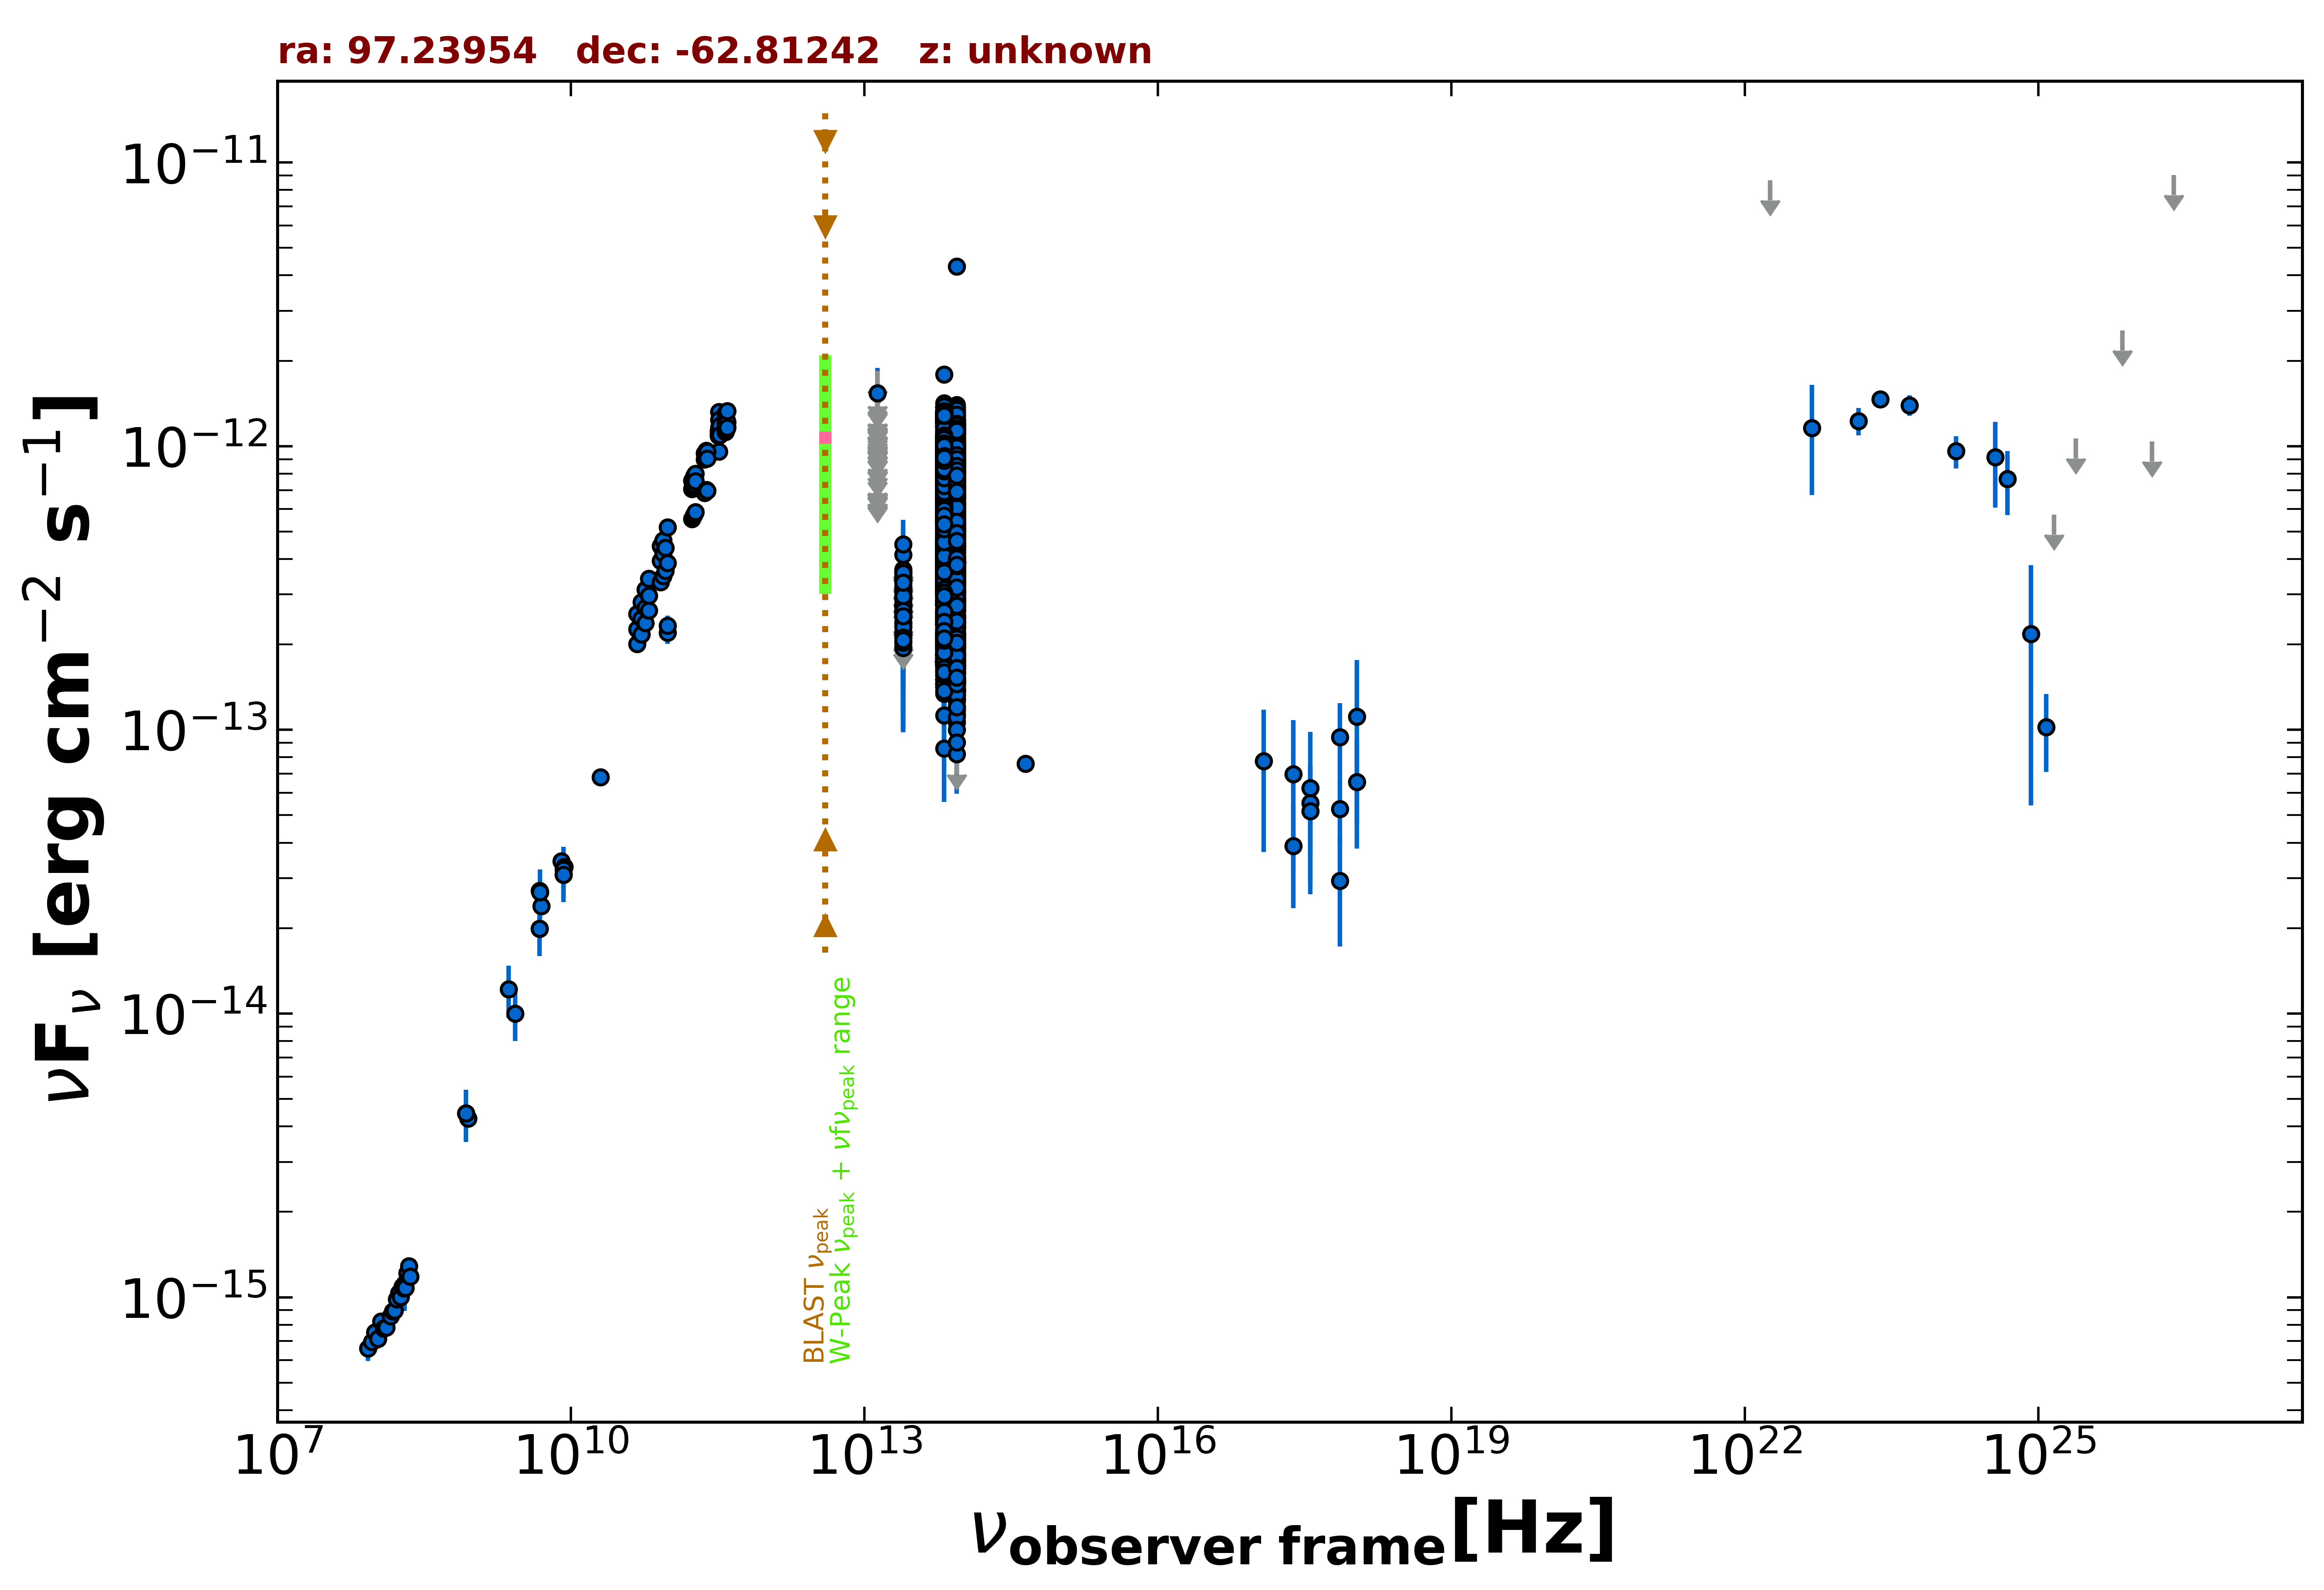

Source data for this figure (header and first rows):
freq., flux, err_flux, MJD_start, MJD_end, flag, catalog, reference
8.870e+08, 4.266e-15, 3.035e-16, 55000, 55000, , RACS, Hale et al. 2021  PASA  38  e058
8.430e+08, 4.451e-15, 1.340e-16, 55000, 55000, , SUMSS, Manch et al. 2003  MNRAS  342  1117
2.418e+17, 3.891e-14, 1.537e-14, 55921, 58696, , 1OUSX, Giommi et al. in preparation
3.627e+17, 5.531e-14, 1.907e-14, 55921, 58696, , 1OUSX, Giommi et al. in preparation
7.253e+17, 5.263e-14, 1.259e-14, 55921, 58696, , 1OUSX, Giommi et al. in preparation
1.088e+18, 6.556e-14, 2.740e-14, 55921, 58696, , 1OUSX, Giommi et al. in preparation
7.253e+17, 2.942e-14, 1.218e-14, 55000, 55000, , 2SXPS, Evans et al. 2020  ApJS  247  54
3.627e+17, 5.179e-14, 2.287e-14, 55000, 55000, , 2SXPS, Evans et al. 2020  ApJS  247  54
5.000e+09, 2.395e-14, 1.200e-15, 55000, 55000, , AT20G, Murphy et al. 2010  MNRAS  402  2403
8.000e+09, 3.448e-14, 1.760e-15, 55000, 55000, , AT20G, Murphy et al. 2010  MNRAS  402  2403
2.000e+10, 6.820e-14, 3.400e-15, 55000, 55000, , AT20G, Murphy et al. 2010  MNRAS  402  2403
4.800e+09, 1.992e-14, 4.300e-16, 55000, 55000, , ATPMN, McConnell et al. 2012  MNRAS  422  1527
8.600e+09, 3.294e-14, 1.720e-15, 55000, 55000, , ATPMN, McConnell et al. 2012  MNRAS  422  1527
8.400e+09, 3.084e-14, 0.000e+00, 55000, 55000, , CRATES, Healey et al. 2007  ApJS  171  61
4.800e+09, 2.707e-14, 1.440e-15, 55000, 55000, , PMN, Griffith et al. 1993-1996  VizieR  VIII/…
9.744e+10, 2.202e-13, 1.950e-14, 56904, 56904, , ALMA, Bonato et al. 2019  MNRAS  485  1188
9.744e+10, 2.329e-13, 1.950e-14, 56912, 56912, , ALMA, Bonato et al. 2019  MNRAS  485  1188
8.817e+13, 3.932e-13, 1.950e-15, 55000, 55000, , UNWISE, Schlafly et al. 2019  ApJS  240  30
6.517e+13, 4.060e-13, 2.700e-15, 55000, 55000, , UNWISE, Schlafly et al. 2019  ApJS  240  30
8.817e+13, 1.775e-13, 4.900e-15, 55000, 55000, , WISE, Wright et al. 2010  AJ  140  1868
6.517e+13, 2.032e-13, 5.650e-15, 55000, 55000, , WISE, Wright et al. 2010  AJ  140  1868
2.498e+13, 2.394e-13, 1.790e-14, 55000, 55000, , WISE, Wright et al. 2010  AJ  140  1868
1.363e+13, 3.941e-13, 7.630e-14, 55000, 55000, , WISE, Wright et al. 2010  AJ  140  1868
8.817e+13, 3.163e-13, 2.420e-14, 56777, 56777, , NEOWISE, Mainzer et al. 2014  ApJ  792  30
6.517e+13, 3.721e-13, 4.500e-14, 56777, 56777, , NEOWISE, Mainzer et al. 2014  ApJ  792  30
8.817e+13, 3.043e-13, 2.920e-14, 56775, 56775, , NEOWISE, Mainzer et al. 2014  ApJ  792  30
6.517e+13, 2.544e-13, 4.165e-14, 56775, 56775, , NEOWISE, Mainzer et al. 2014  ApJ  792  30
8.817e+13, 2.790e-13, 2.725e-14, 56774, 56774, , NEOWISE, Mainzer et al. 2014  ApJ  792  30
6.517e+13, 3.501e-13, 3.910e-14, 56774, 56774, , NEOWISE, Mainzer et al. 2014  ApJ  792  30
8.817e+13, 3.635e-13, 2.280e-14, 56773, 56773, , NEOWISE, Mainzer et al. 2014  ApJ  792  30
6.517e+13, 3.438e-13, 3.930e-14, 56773, 56773, , NEOWISE, Mainzer et al. 2014  ApJ  792  30
8.817e+13, 3.333e-13, 2.890e-14, 56775, 56775, , NEOWISE, Mainzer et al. 2014  ApJ  792  30
6.517e+13, 3.850e-13, 4.015e-14, 56775, 56775, , NEOWISE, Mainzer et al. 2014  ApJ  792  30
8.817e+13, 3.272e-13, 2.505e-14, 56774, 56774, , NEOWISE, Mainzer et al. 2014  ApJ  792  30
6.517e+13, 3.560e-13, 4.240e-14, 56774, 56774, , NEOWISE, Mainzer et al. 2014  ApJ  792  30
8.817e+13, 3.689e-13, 2.380e-14, 56773, 56773, , NEOWISE, Mainzer et al. 2014  ApJ  792  30
6.517e+13, 4.620e-13, 3.830e-14, 56773, 56773, , NEOWISE, Mainzer et al. 2014  ApJ  792  30
8.817e+13, 2.397e-13, 3.235e-14, 56774, 56774, , NEOWISE, Mainzer et al. 2014  ApJ  792  30
6.517e+13, 3.078e-13, 6.075e-14, 56774, 56774, , NEOWISE, Mainzer et al. 2014  ApJ  792  30
8.817e+13, 3.091e-13, 2.565e-14, 56774, 56774, , NEOWISE, Mainzer et al. 2014  ApJ  792  30
6.517e+13, 3.353e-13, 3.340e-14, 56774, 56774, , NEOWISE, Mainzer et al. 2014  ApJ  792  30
8.817e+13, 3.134e-13, 2.455e-14, 56775, 56775, , NEOWISE, Mainzer et al. 2014  ApJ  792  30
6.517e+13, 3.283e-13, 3.305e-14, 56775, 56775, , NEOWISE, Mainzer et al. 2014  ApJ  792  30
8.817e+13, 3.532e-13, 2.705e-14, 56777, 56777, , NEOWISE, Mainzer et al. 2014  ApJ  792  30
6.517e+13, 3.390e-13, 3.755e-14, 56777, 56777, , NEOWISE, Mainzer et al. 2014  ApJ  792  30
8.817e+13, 3.082e-13, 2.415e-14, 56776, 56776, , NEOWISE, Mainzer et al. 2014  ApJ  792  30
6.517e+13, 3.381e-13, 3.745e-14, 56776, 56776, , NEOWISE, Mainzer et al. 2014  ApJ  792  30
8.817e+13, 3.423e-13, 2.650e-14, 56773, 56773, , NEOWISE, Mainzer et al. 2014  ApJ  792  30
6.517e+13, 4.099e-13, 4.650e-14, 56773, 56773, , NEOWISE, Mainzer et al. 2014  ApJ  792  30
8.817e+13, 3.536e-13, 2.675e-14, 56776, 56776, , NEOWISE, Mainzer et al. 2014  ApJ  792  30
6.517e+13, 3.359e-13, 3.350e-14, 56776, 56776, , NEOWISE, Mainzer et al. 2014  ApJ  792  30
8.817e+13, 2.494e-13, 2.555e-14, 56776, 56776, , NEOWISE, Mainzer et al. 2014  ApJ  792  30
6.517e+13, 3.580e-13, 3.300e-14, 56776, 56776, , NEOWISE, Mainzer et al. 2014  ApJ  792  30
8.817e+13, 2.801e-13, 2.585e-14, 56775, 56775, , NEOWISE, Mainzer et al. 2014  ApJ  792  30
6.517e+13, 4.987e-13, 4.600e-14, 56775, 56775, , NEOWISE, Mainzer et al. 2014  ApJ  792  30
8.817e+13, 3.251e-13, 3.300e-14, 56775, 56775, , NEOWISE, Mainzer et al. 2014  ApJ  792  30
6.517e+13, 3.794e-13, 4.165e-14, 56775, 56775, , NEOWISE, Mainzer et al. 2014  ApJ  792  30
8.817e+13, 3.405e-13, 2.355e-14, 56776, 56776, , NEOWISE, Mainzer et al. 2014  ApJ  792  30
6.517e+13, 3.590e-13, 4.045e-14, 56776, 56776, , NEOWISE, Mainzer et al. 2014  ApJ  792  30
8.817e+13, 2.714e-13, 3.210e-14, 56775, 56775, , NEOWISE, Mainzer et al. 2014  ApJ  792  30
... 3,027 more rows
